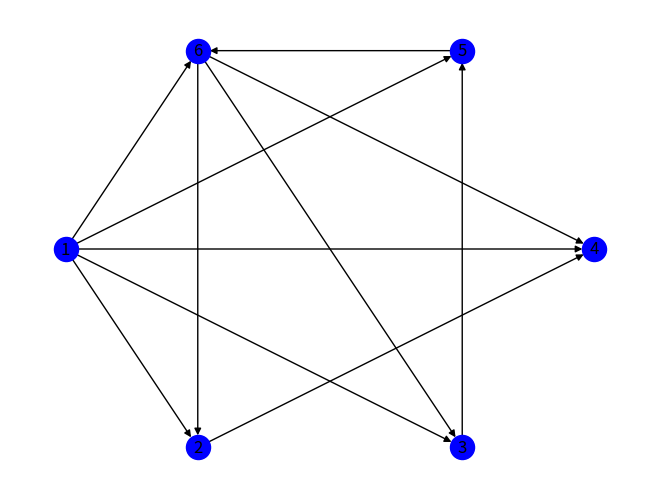

Source code (Python): (Note: this script raises an exception after producing the figure.)
import random
import networkx as nx
import matplotlib.pyplot as plt

"""
F:缩放因子
cr:交叉概率
g_max:迭代次数数
pop:种群大小
k:种子节点数量
up_a=η:上界的系数
up_b=θ:上界的偏移值
a=α:节点集合的原始影响力重要系数
b=β:节点集单跳影响力的重要系数
c=γ:节点集的两跳影响力重要系数
"""

F = 0.6
cr = 0.4
g_max = 200
pop = 10
k = 5
up_a = 10
up_b = 50
a = b = c = 1


def example():
    E = [(1, 2), (1, 3), (1, 4), (1, 5), (1, 6), (2, 4), (3, 5), (5, 6), (6, 2), (6, 3), (6, 4)]
    G = nx.DiGraph()
    G.add_edges_from(E)
    pos = nx.shell_layout(G)
    nx.draw(G, pos, node_size=300, with_labels=True, node_color='blue')
    # plt.show()
    return G


# 求X与Y的差集
def X_Y(X, Y):
    D = []
    for x in X:
        if x not in Y:
            D.append(x)
    return D


# Eq_2 估计节点u局部影响力
def LFV(G, u):
    """
    N_u:表示节点u的一跳邻居集
    N_v:表示节点v的一跳邻居集
    """
    n = 1
    N_u = []
    for g in G.out_edges(u):
        if g[1] != u:
            N_u.append(g[1])
    for v in N_u:
        n_v = 0
        N_v = []
        for g in G.out_edges(v):
            if g[1] != u and g[1] != v:
                N_v.append(g[1])
        for s in N_v:
            n_v += (1 / G.in_degree(s))
        n = n + (1 / G.in_degree(v)) + (1 / G.in_degree(v)) * n_v
    return n


# PS(u): 节点集S 激活u 的概率
def PS(G, S, u):
    """
    Pe: 表示u的前一个节点集
    S_n_Pe: Pe与S的交集
    """
    S_n_Pe = []
    Pe = [v[0] for v in G.in_edges(u)]
    # print("Pe", Pe)
    for i in range(len(Pe)):
        if Pe[i] in S:
            S_n_Pe.append(Pe[i])
    m = 1
    for v in S_n_Pe:
        m = m * (1 - 1 / G.in_degree(u))
    return 1 - m


# 公式f1: 节点集S 对其一跳节点的影响效益
def F1(G, S):
    """
    N_s1: 表示节点集S的一跳邻居节点集
    """
    N_s1 = []
    f1 = 0
    for s in S:
        for s_node in G.out_edges(s):
            if s_node[1] not in S and s_node[1] not in N_s1:
                N_s1.append(s_node[1])
    # print("N_s1", N_s1)
    for u in N_s1:
        f1 += PS(G, S, u) * LFV(G, u)
    return f1


# 公式f2: 计算集合S 两跳的值
def F2(G, S):
    """
     N_s1: 表示节点集S的一跳邻居节点集
     N_s2: 表示节点集S的两跳邻居节点集
     N: 表示N_s2-N_s1-S
    """
    N_s1 = []
    for s in S:
        for s_node in G.out_edges(s):
            if s_node[1] not in N_s1:
                N_s1.append(s_node[1])
    # print("N_s1", N_s1)
    N_s2 = []
    for s in N_s1:
        for s_node in G.out_edges(s):
            if s_node[1] not in N_s2:
                N_s2.append(s_node[1])
    # print("N_s2", N_s2)
    N = X_Y(X_Y(N_s2, N_s1), S)
    # print("N_s2-N_s1-S", N)
    f2 = 0
    for u in N:
        v0 = 1
        Pe_n_N_s1 = []
        Pe = [v[0] for v in G.in_edges(u)]
        for i in range(len(Pe)):
            if Pe[i] in N_s1:
                Pe_n_N_s1.append(Pe[i])
        # print("Pe_n_N_s1", Pe_n_N_s1)
        for v in Pe_n_N_s1:
            v0 = v0 * (1 - (1 / G.in_degree(u)) * PS(G, S, v))
        f2 = f2 + (1 - v0) * LFV(G, u)
    return f2


# 适应度值
def EDIV(G, S):
    return a * len(S) + b * F1(G, S) + c * F2(G, S)


# Algorithm 1 计算LID 局部影响力递减
def Local_Influence_Descending(G, k):
    N = []  # 每个节点的影响相对较大的节点集
    V = []  # 计算每个节点的LFV值
    for i in range(1, len(G.nodes()) + 1):
        V.append((i, LFV(G, i)))
    V = sorted(V, key=lambda x: x[1], reverse=True)
    for i in range(1, k + 1):
        up_bound = up_a * i + up_b
        if up_bound > len(V):
            up_bound = len(V)
        node = V[random.randint(0, up_bound - 1)][0]
        N.append(node)
    return N


# Algorithm 3 初始化种群
def Initialization(G, pop, k):
    X = [[0 for j in range(k + 1)] for i in range(pop + 1)]  # 初始化X
    V = []  # 计算每个节点的LFV值
    for i in range(1, len(G.nodes()) + 1):
        V.append((i, LFV(G, i)))
    nodelist = sorted(V, key=lambda x: x[1], reverse=True)
    for i in range(1, pop + 1):
        for j in range(1, k + 1):
            index = j + i * k  # 根据这个公式，因此选择节点从1开始
            if index > len(nodelist):  # 越界判断
                index = index % len(nodelist)
            X[i][j] = nodelist[index - 1][0]
    return X


# 判断X中的元素是否相同
def check_same(X):
    a1 = X[0]
    for i in range(1, len(X)):
        if a1 != X[i]:
            return False
    return True


def uniq(X):
    return X[random.randint(0, len(X) - 1)]


# Algorithm 4 进行差异突变
def Differential_Mutation(G, X, F, pop, k):
    """
    M: 表示变异种群
    X_r1: 基线个体
    X_r2: 差异个体
    X_r3: 差异个体
    """
    # if check_same(X[1:]):
    #     print("种群基因一致，无需突变")
    #     print("种子集合：", X[1][1:])
    #     exit()
    M = [[0] for i in range(pop + 1)]
    X_r1 = X_r2 = X_r3 = []
    for i in range(1, pop + 1):
        X_r1 = X[random.randint(1, pop)][1:]
        if check_same(X[i][1:]):
            X_r2 = Local_Influence_Descending(G, k)
            X_r3 = Local_Influence_Descending(G, k)
        else:
            while X_r2 == X_r3:
                X_r2 = X[random.randint(1, pop)][1:]
                X_r3 = X[random.randint(1, pop)][1:]
        M[i] = X_r1
        D = X_Y(X_r2, X_r3)
        N = F * len(D)
        # print(M)
        # exit()
        for a in range(int(N)):
            V = [LFV(G, x) for x in M[i]]
            j = V.index(min(V))
            if M[i] == D:
                un = uniq(Local_Influence_Descending(G, k))
                while un in M[i]:
                    un = uniq(Local_Influence_Descending(G, k))
                M[i][j] = un
                # print("#", M[i][j])
            else:
                M[i][j] = D[random.randint(0, len(D) - 1)]
                # print("#", M[i][j])
        M[i] = [0] + M[i]
    return M


# Algorithm 5 进行交叉
def Crossover(G, X, M, cr, pop, k):
    """
    :param X: 上一代种群
    :param M: 变异种群
    :param cr: 交叉概率
    :param pop: 种群大小
    :param k: 种子节点数量
    :return: 交叉种群
    """
    C = [[0 for j in range(k + 1)] for i in range(pop + 1)]
    # print("X", len(X), len(X[1]), X)
    # print("M", len(M), len(M[1]), M)
    # print("C", len(C), len(C[1]), C)
    for i in range(1, pop + 1):
        for j in range(1, k + 1):
            r = random.random()
            if r < cr and M[i][j] not in C[i][1:]:
                C[i][j] = M[i][j]
            if r < cr and M[i][j] in C[i][1:] and X[i][j] in C[i][1:]:
                un = 0
                while un in C[i]:
                    un = uniq(Local_Influence_Descending(G, k))
                C[i][j] = un
            if r < cr and M[i][j] in C[i][1:] and X[i][j] not in C[i][1:]:
                C[i][j] = X[i][j]
            if r >= cr and X[i][j] not in C[i][1:]:
                C[i][j] = X[i][j]
            if r >= cr and M[i][j] in C[i][1:] and X[i][j] in C[i][1:]:
                un = 0
                while un in C[i]:
                    un = uniq(Local_Influence_Descending(G, k))
                C[i][j] = un
            if r >= cr and X[i][j] in C[i][1:] and M[i][j] not in C[i][1:]:
                C[i][j] = M[i][j]
    return C


# Algorithm 6 进行选择
def Selection(G, X, C, pop):
    """
    :param G: 图
    :param X: 上一代种群
    :param C: 交叉种群
    :param pop: 种群大小
    :return: 更新后的种群
    """
    for i in range(1, pop + 1):
        if EDIV(G, X[i][1:]) < EDIV(G, C[i][1:]):
            X[i] = C[i]
    return X


# Algorithm 2 DE算法
def LIDDE(G, k):
    S = [0]
    X = Initialization(G, pop, k)
    t = 1
    while t <= g_max:
        # print("——————第{}次迭代——————".format(t))
        # print("上一代的种群：", X[1:])
        M = Differential_Mutation(G, X, F, pop, k)
        C = Crossover(G, X, M, cr, pop, k)
        X = Selection(G, X, C, pop)
        # print("变异的种群：", M[1:])
        # print("交叉的种群：", C[1:])
        # print("选择的种群：", X[1:])
        ED_IV = []
        for x in X[1:]:
            ED_IV.append(EDIV(G, x[1:]))
        # print("EDIV:", sorted(ED_IV, reverse=True))
        t += 1
    for i in range(1, len(X)):
        S.append(EDIV(G, X[i][1:]))
    # print("S", S)
    # print(max(S))
    S = X[S.index(max(S))][1:]
    return S


# 导入数据
def import_graph(path):
    datasets = []
    f = open(path)
    data = f.read()
    rows = data.split('\n')
    for row in rows:
        split_row = row.split('	')
        name = [int(split_row[0]), int(split_row[1])]
        datasets.append(name)
    # print(datasets)
    for i in range(1, len(datasets)):
        datasets[i][0] += 1
        datasets[i][1] += 1
    # print(datasets)
    G = nx.DiGraph()
    G.add_edges_from(datasets[1:])
    pos = nx.shell_layout(G)
    nx.draw(G, pos, node_size=300, with_labels=True, node_color='blue')
    # plt.show()
    return G


if __name__ == "__main__":
    G = example()
    # print(LFV(G, 1))
    # print(F2(G, [2, 3]))
    # print(EDIV(G, [1, 2]))
    # X = Initialization(G, pop, k)
    # print(PS(G, [1, 2, 3, 5], 6))
    # print("种子集合：", LIDDE(G, k))
    G = import_graph("D:/python_env_pytorch_pape/net_work/data/karate.txt")
    S = [i - 1 for i in LIDDE(G, k)]
    print("种子集合：", S)
